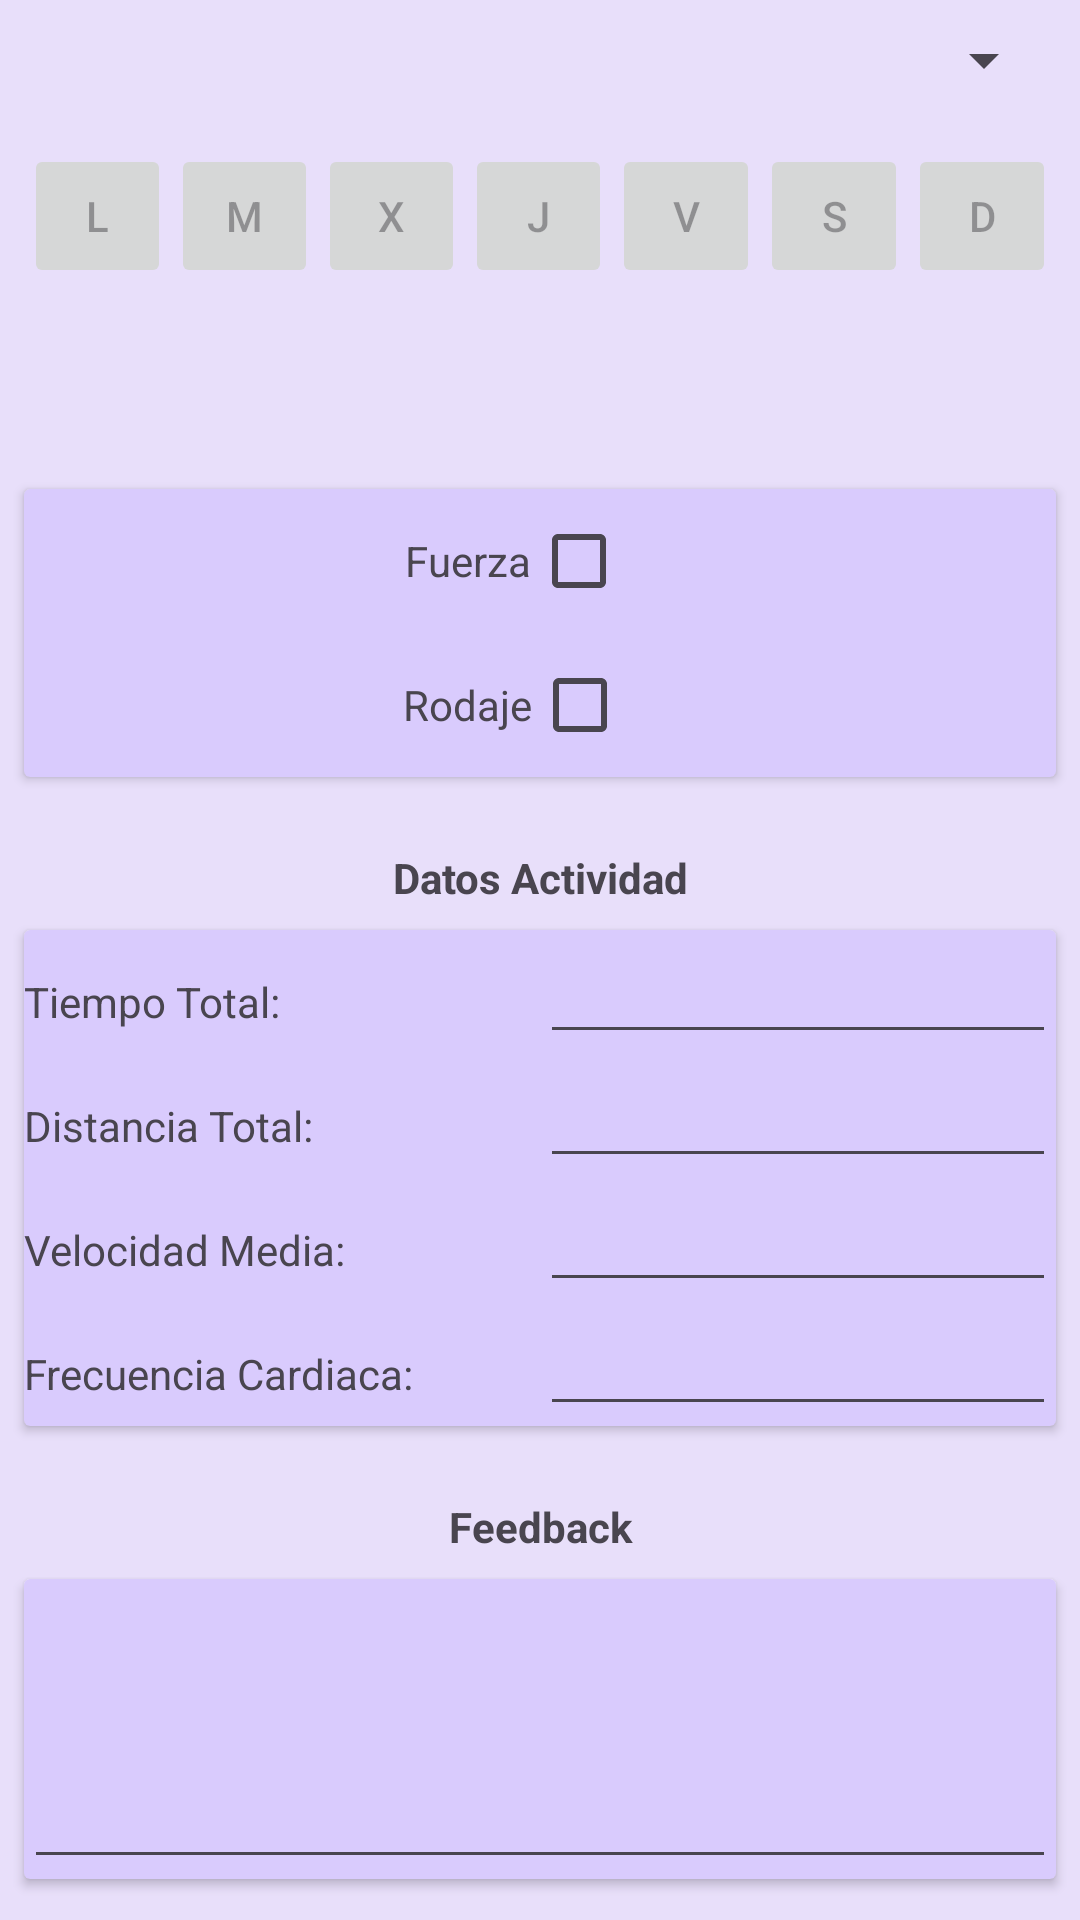

The Android layout XML behind this screen, and the referenced resources:
<!-- AndroidManifest.xml: application theme Theme.Evolet20 -->
<!-- res/layout/fragment_hoy_tab.xml -->
<?xml version="1.0" encoding="utf-8"?>
<LinearLayout xmlns:android="http://schemas.android.com/apk/res/android"
    xmlns:tools="http://schemas.android.com/tools"
    android:layout_width="match_parent"
    android:layout_height="match_parent"
    android:background="@color/fondo"
    android:orientation="vertical"
    tools:context=".Fragments.HoyFragment">

    <Spinner
        android:id="@+id/spDeportista"
        android:layout_width="match_parent"
        android:layout_height="wrap_content"
        android:layout_margin="8dp"
        android:layout_marginTop="16dp"
        android:layout_marginBottom="16dp"
        android:textColor="@color/white" />

    <LinearLayout
        android:layout_width="match_parent"
        android:layout_height="wrap_content"
        android:layout_margin="8dp"
        android:layout_marginBottom="8dp"
        android:orientation="horizontal">

        
        <Button
            android:id="@+id/btnLunes"
            android:layout_width="0dp"
            android:layout_height="wrap_content"
            android:layout_weight="1"
            android:enabled="false"
            android:text="@string/l" />

        <Button
            android:id="@+id/btnMartes"
            android:layout_width="0dp"
            android:layout_height="wrap_content"
            android:layout_weight="1"
            android:enabled="false"
            android:text="@string/m" />

        <Button
            android:id="@+id/btnMiercoles"
            android:layout_width="0dp"
            android:layout_height="wrap_content"
            android:layout_weight="1"
            android:enabled="false"
            android:text="@string/x" />

        <Button
            android:id="@+id/btnJueves"
            android:layout_width="0dp"
            android:layout_height="wrap_content"
            android:layout_weight="1"
            android:enabled="false"
            android:text="@string/j" />

        <Button
            android:id="@+id/btnViernes"
            android:layout_width="0dp"
            android:layout_height="wrap_content"
            android:layout_weight="1"
            android:enabled="false"
            android:text="@string/v" />

        <Button
            android:id="@+id/btnSabado"
            android:layout_width="0dp"
            android:layout_height="wrap_content"
            android:layout_weight="1"
            android:enabled="false"
            android:text="@string/s" />

        <Button
            android:id="@+id/btnDomingo"
            android:layout_width="0dp"
            android:layout_height="wrap_content"
            android:layout_weight="1"
            android:enabled="false"
            android:text="@string/d" />
    </LinearLayout>

    <TextView
        android:id="@+id/tvFecha"
        android:layout_width="match_parent"
        android:layout_height="wrap_content"
        android:textAlignment="center"
        android:textStyle="bold"
        android:layout_margin="16dp"/>

    <androidx.cardview.widget.CardView
        android:layout_width="match_parent"
        android:layout_height="wrap_content"
        android:layout_margin="8dp"
        android:layout_marginTop="8dp"
        android:backgroundTint="@color/hintClaro">

        <LinearLayout
            android:layout_width="match_parent"
            android:layout_height="wrap_content"
            android:gravity="center_vertical"
            android:orientation="vertical">

            <LinearLayout
                android:layout_width="match_parent"
                android:layout_height="wrap_content"
                android:gravity="center_horizontal"
                android:orientation="horizontal">

                <TextView
                    android:layout_width="wrap_content"
                    android:layout_height="wrap_content"
                    android:layout_gravity="center"
                    android:text="@string/fuerza" />

                <CheckBox
                    android:id="@+id/cbFuerza"
                    android:layout_width="wrap_content"
                    android:layout_height="wrap_content"
                    android:layout_gravity="end" /> 

            </LinearLayout>

            <LinearLayout
                android:layout_width="match_parent"
                android:layout_height="wrap_content"
                android:gravity="center_horizontal"
                android:orientation="horizontal">

                <TextView
                    android:layout_width="wrap_content"
                    android:layout_height="wrap_content"
                    android:layout_gravity="center"
                    android:text="@string/rodaje" />

                <CheckBox
                    android:id="@+id/cbRodaje"
                    android:layout_width="wrap_content"
                    android:layout_height="wrap_content"
                    android:layout_gravity="end" /> 

            </LinearLayout>
        </LinearLayout>
    </androidx.cardview.widget.CardView>

    <TextView
        android:layout_width="match_parent"
        android:layout_height="wrap_content"
        android:textAlignment="center"
        android:textStyle="bold"
        android:text="@string/datos_actividad"
        android:layout_marginTop="16dp"/>

    <androidx.cardview.widget.CardView
        android:layout_width="match_parent"
        android:layout_height="wrap_content"
        android:layout_margin="8dp"
        android:layout_marginTop="8dp"
        android:backgroundTint="@color/hintClaro">

        <LinearLayout
            android:layout_width="match_parent"
            android:layout_height="wrap_content"
            android:gravity="center_vertical"
            android:orientation="vertical">

            <LinearLayout
                android:layout_width="match_parent"
                android:layout_height="wrap_content"
                android:orientation="horizontal">

                <TextView
                    android:layout_width="0dp"
                    android:layout_height="wrap_content"
                    android:layout_weight="1"
                    android:gravity="start"
                    android:text="@string/tiempo_total" />

                <EditText
                    android:id="@+id/etTiempo"
                    android:layout_width="0dp"
                    android:layout_height="wrap_content"
                    android:layout_weight="1"
                    android:gravity="end" />

            </LinearLayout>

            <LinearLayout
                android:layout_width="match_parent"
                android:layout_height="wrap_content"
                android:orientation="horizontal">

                <TextView
                    android:layout_width="0dp"
                    android:layout_height="wrap_content"
                    android:layout_weight="1"
                    android:gravity="start"
                    android:text="@string/distancia_total" />

                <EditText
                    android:id="@+id/etDistancia"
                    android:layout_width="0dp"
                    android:layout_height="wrap_content"
                    android:layout_weight="1"
                    android:gravity="end" />

            </LinearLayout>

            <LinearLayout
                android:layout_width="match_parent"
                android:layout_height="wrap_content"
                android:orientation="horizontal">

                <TextView
                    android:layout_width="0dp"
                    android:layout_height="wrap_content"
                    android:layout_weight="1"
                    android:gravity="start"
                    android:text="@string/velocidad_media" />

                <EditText
                    android:id="@+id/etVelocidad"
                    android:layout_width="0dp"
                    android:layout_height="wrap_content"
                    android:layout_weight="1"
                    android:gravity="end" />

            </LinearLayout>

            <LinearLayout
                android:layout_width="match_parent"
                android:layout_height="wrap_content"
                android:orientation="horizontal">

                <TextView
                    android:layout_width="0dp"
                    android:layout_height="wrap_content"
                    android:layout_weight="1"
                    android:gravity="start"
                    android:text="@string/frecuencia_cardiaca" />

                <EditText
                    android:id="@+id/etFrecuencia"
                    android:layout_width="0dp"
                    android:layout_height="wrap_content"
                    android:layout_weight="1"
                    android:gravity="end" />

            </LinearLayout>
        </LinearLayout>
    </androidx.cardview.widget.CardView>

    <TextView
        android:layout_width="match_parent"
        android:layout_height="wrap_content"
        android:textAlignment="center"
        android:textStyle="bold"
        android:layout_marginTop="16dp"
        android:text="@string/feedback"/>

    <androidx.cardview.widget.CardView
        android:layout_width="match_parent"
        android:layout_height="wrap_content"
        android:layout_margin="8dp"
        android:layout_marginTop="8dp"
        android:backgroundTint="@color/hintClaro">

        <EditText
            android:id="@+id/etFeedback"
            android:layout_width="match_parent"
            android:layout_height="100dp"
            android:inputType="textMultiLine" />

    </androidx.cardview.widget.CardView>

    <Button
        android:id="@+id/button"
        android:layout_width="wrap_content"
        android:layout_height="wrap_content"
        android:layout_gravity="end"
        android:text="@string/enviar" />


</LinearLayout>
<!-- resources referenced by this layout -->
<resources>
  <color name="fondo">#E8DFFA</color>
  <color name="hintClaro">#D9CBFD</color>
  <color name="white">#FFFFFFFF</color>
  <string name="d">D</string>
  <string name="datos_actividad">Datos Actividad</string>
  <string name="distancia_total">Distancia Total:</string>
  <string name="enviar">Enviar</string>
  <string name="feedback">Feedback</string>
  <string name="frecuencia_cardiaca">Frecuencia Cardiaca:</string>
  <string name="fuerza">Fuerza</string>
  <string name="j">J</string>
  <string name="l">L</string>
  <string name="m">M</string>
  <string name="rodaje">Rodaje</string>
  <string name="s">S</string>
  <string name="tiempo_total">Tiempo Total:</string>
  <string name="v">V</string>
  <string name="velocidad_media">Velocidad Media:</string>
  <string name="x">X</string>
  <style name="Theme.Evolet20" parent="Base.Theme.Evolet20" />
  <style name="Base.Theme.Evolet20" parent="Theme.Material3.DayNight.NoActionBar">
          
          
      </style>
</resources>
